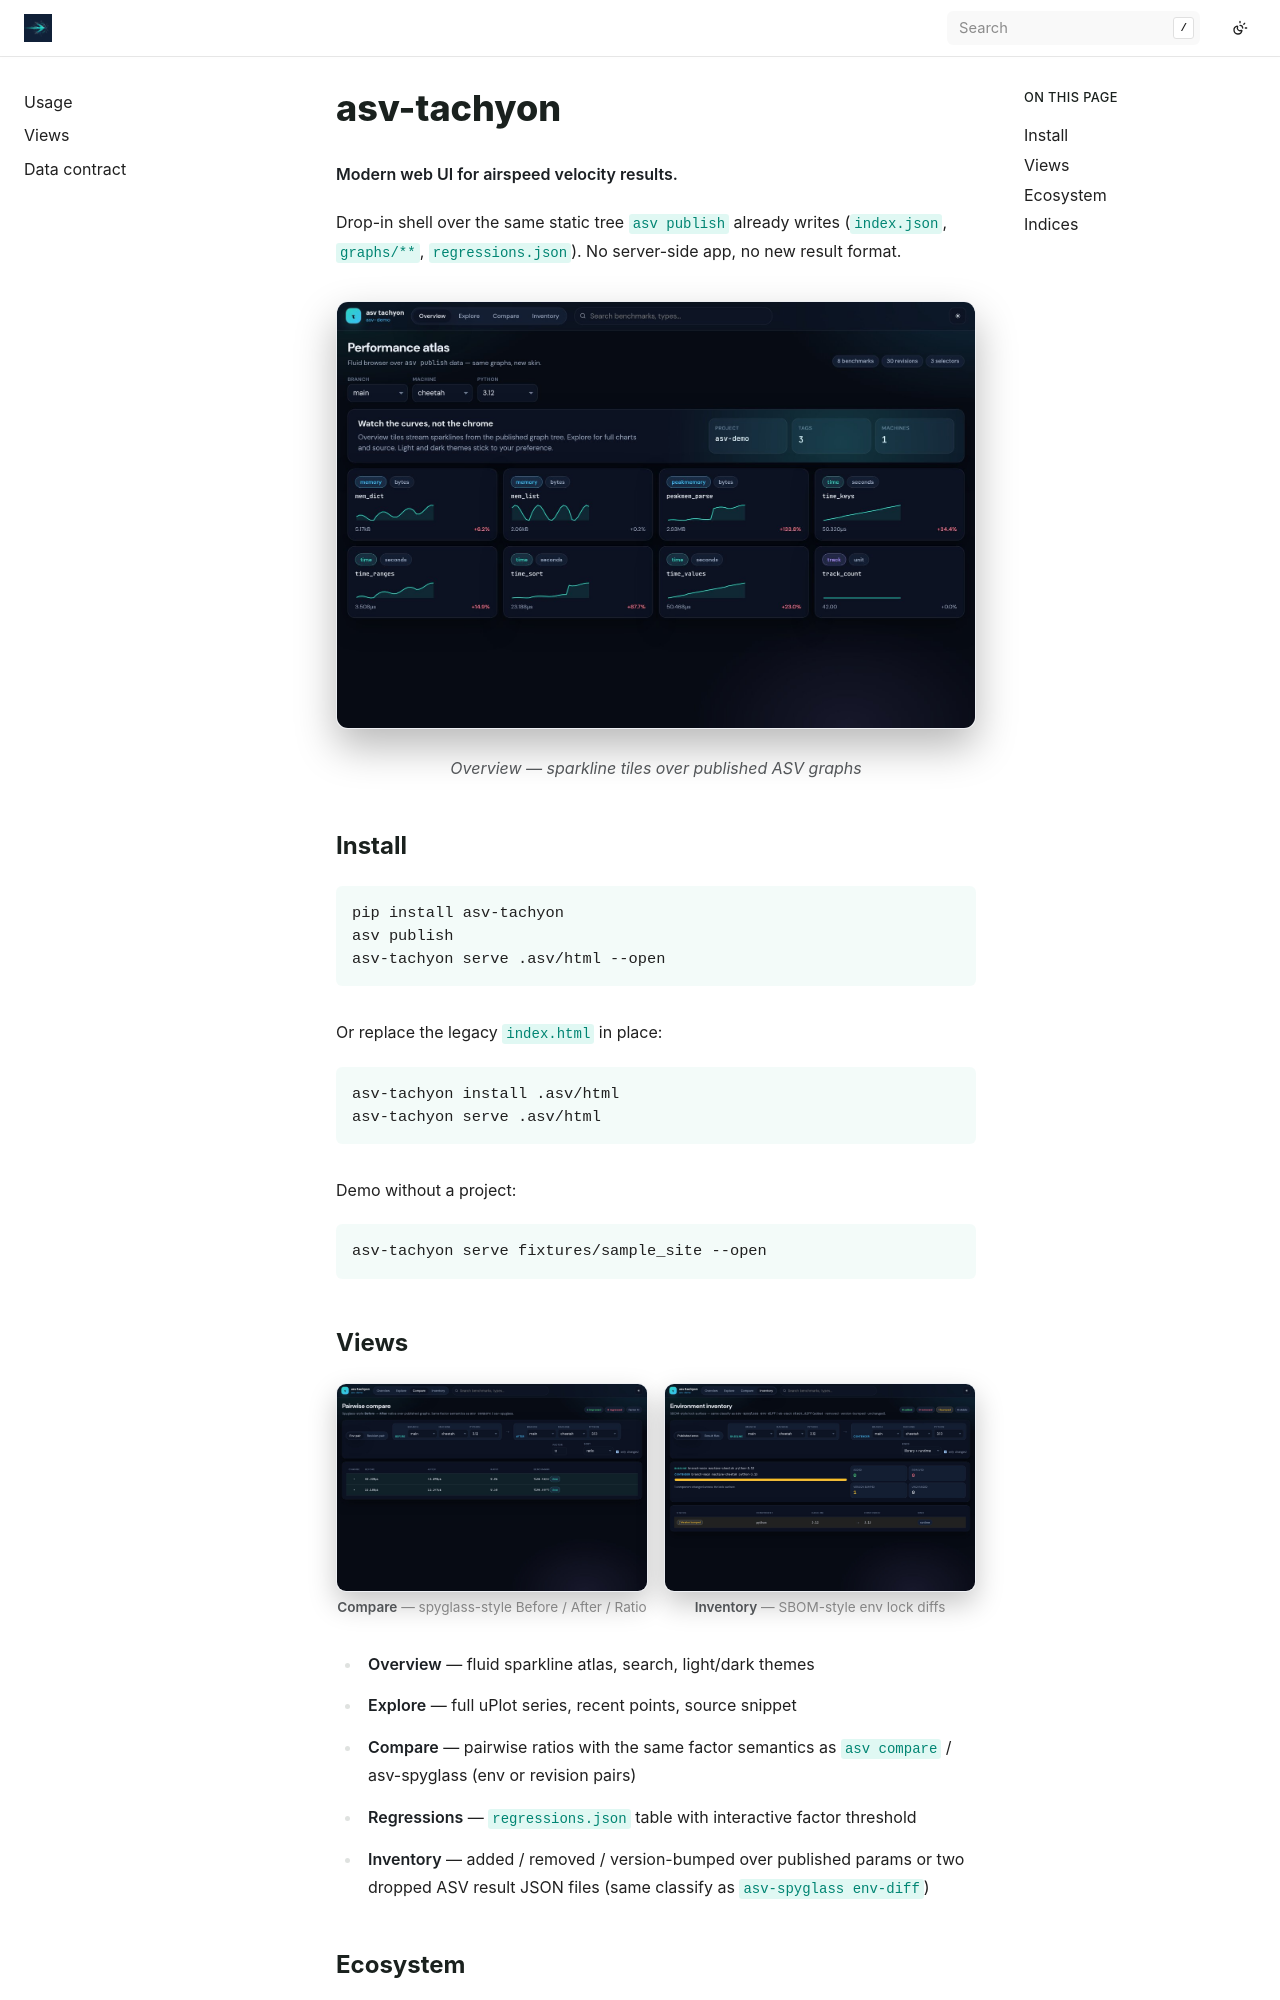

repository: HaoZeke/asv_tachyon · page: index.html · generator: sphinx

asv-tachyon
===========

**Modern web UI for airspeed velocity results.**

Drop-in shell over the same static tree ``asv publish`` already writes
(``index.json``, ``graphs/**``, ``regressions.json``). No server-side app,
no new result format.

.. raw:: html

   <p>
     <img class="hero-shot" src="_static/overview.jpg"
          alt="asv-tachyon Overview — performance atlas with sparklines"
          width="100%" />
   </p>
   <p style="text-align:center;opacity:0.75"><em>Overview — sparkline tiles over published ASV graphs</em></p>

Install
-------

.. code-block:: bash

   pip install asv-tachyon
   asv publish
   asv-tachyon serve .asv/html --open

Or replace the legacy ``index.html`` in place:

.. code-block:: bash

   asv-tachyon install .asv/html
   asv-tachyon serve .asv/html

Demo without a project:

.. code-block:: bash

   asv-tachyon serve fixtures/sample_site --open

Views
-----

.. raw:: html

   <div class="gallery">
     <figure>
       <img src="_static/compare.jpg" alt="Compare view" />
       <figcaption><strong>Compare</strong> — spyglass-style Before / After / Ratio</figcaption>
     </figure>
     <figure>
       <img src="_static/inventory.jpg" alt="Inventory view" />
       <figcaption><strong>Inventory</strong> — SBOM-style env lock diffs</figcaption>
     </figure>
   </div>

* **Overview** — fluid sparkline atlas, search, light/dark themes
* **Explore** — full uPlot series, recent points, source snippet
* **Compare** — pairwise ratios with the same factor semantics as
  ``asv compare`` / asv-spyglass (env or revision pairs)
* **Regressions** — ``regressions.json`` table with interactive factor threshold
* **Inventory** — added / removed / version-bumped over published params
  or two dropped ASV result JSON files (same classify as
  ``asv-spyglass env-diff``)
